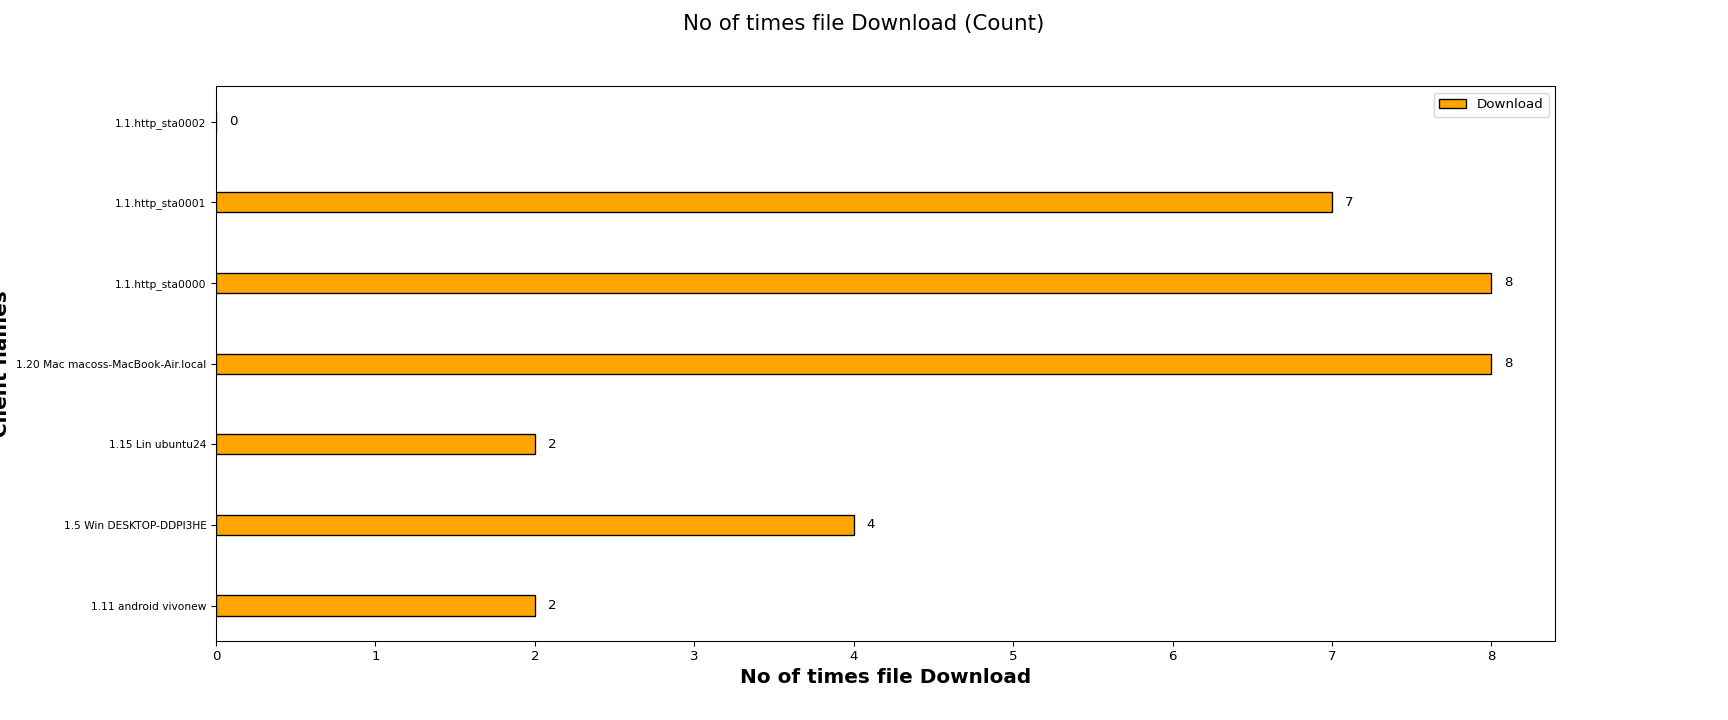

Values plotted in this chart, from the file beside it:
Client names, Download
1.11 android vivonew, 2
1.5 Win DESKTOP-DDPI3HE, 4
1.15 Lin ubuntu24, 2
1.20 Mac macoss-MacBook-Air.local, 8
1.1.http_sta0000, 8
1.1.http_sta0001, 7
1.1.http_sta0002, 0
